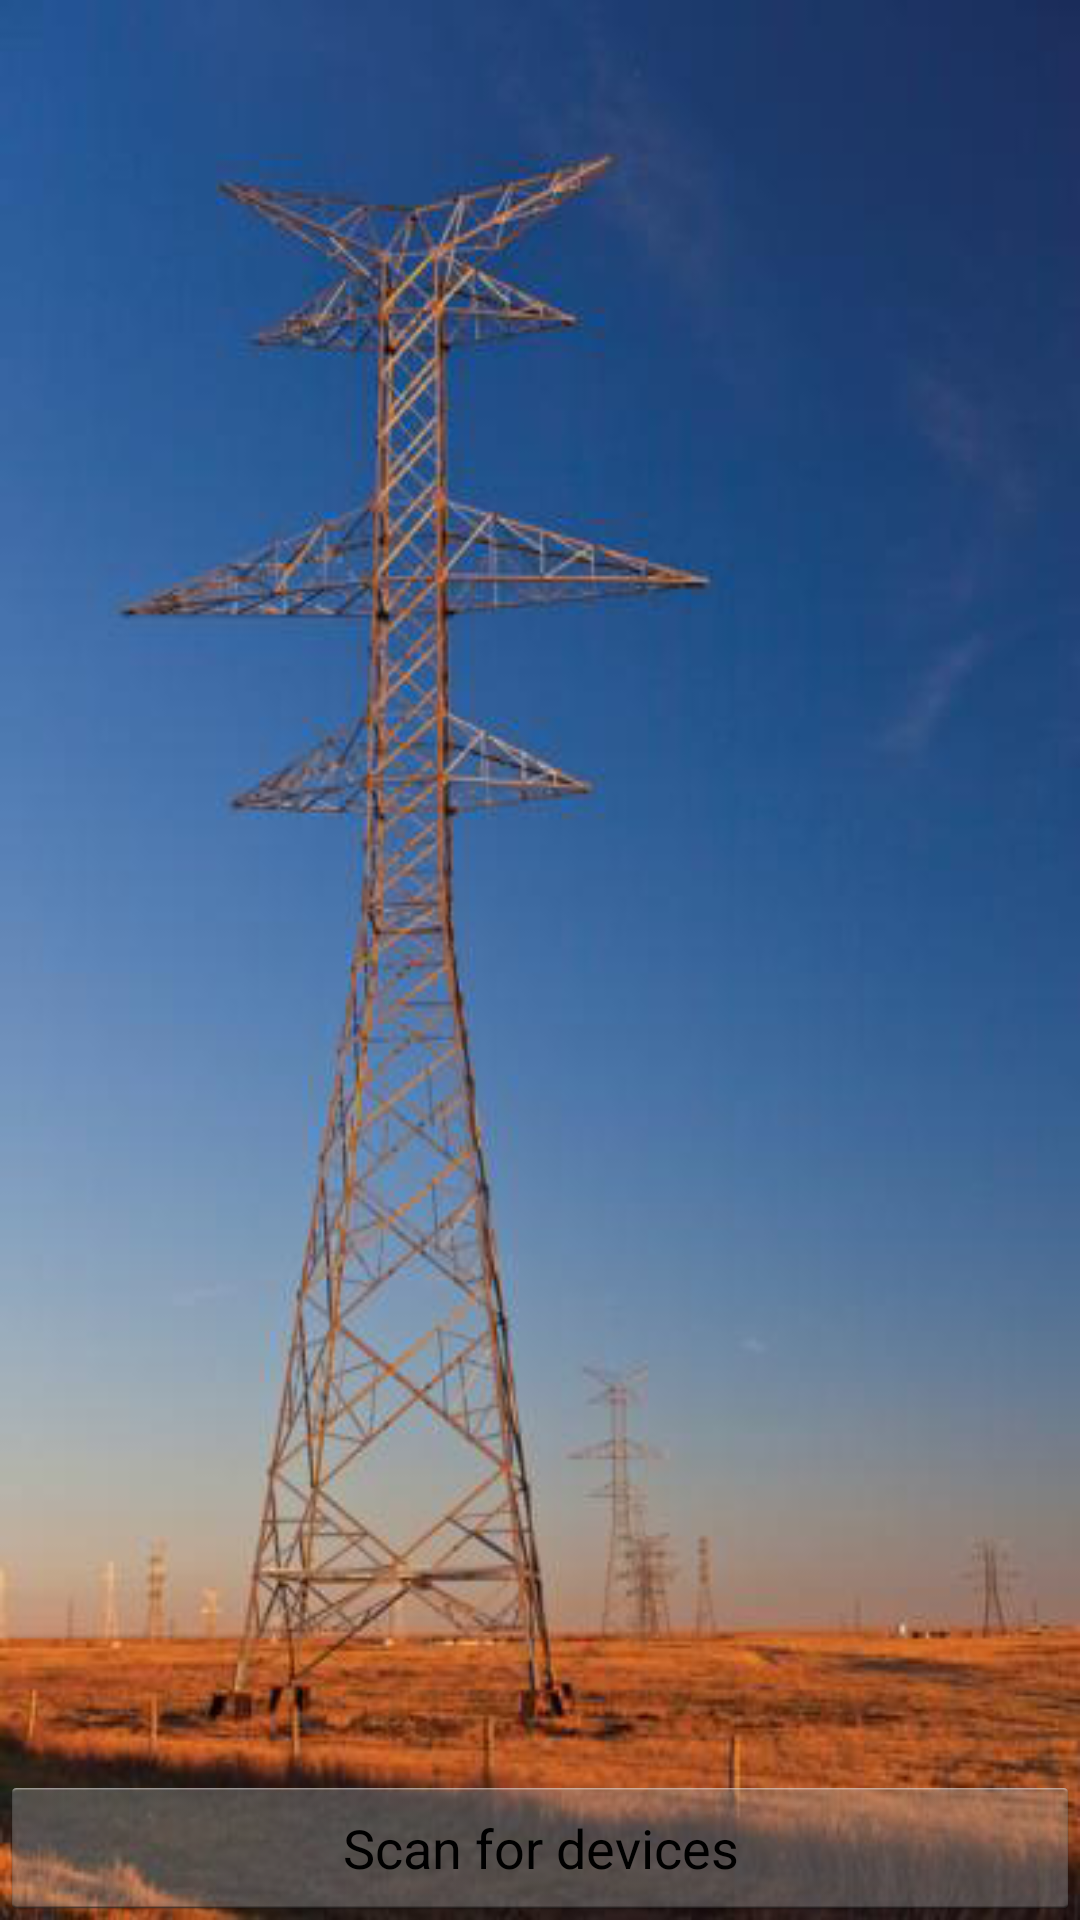

The Android layout XML behind this screen, and the referenced resources:
<!-- AndroidManifest.xml: activity theme android:Theme.Holo.Light -->
<!-- res/layout/device_list.xml -->
<?xml version="1.0" encoding="utf-8"?>
<LinearLayout xmlns:android="http://schemas.android.com/apk/res/android"
    android:orientation="vertical"
    android:layout_width="fill_parent"
    android:background="@drawable/pole"
    android:layout_height="fill_parent"
    >
    <TextView android:id="@+id/title_paired_devices"
        android:layout_width="fill_parent"
        android:layout_height="wrap_content"
        android:text="Paired Devices"
        android:visibility="gone"
        android:background="#666"
        android:textColor="#fff"
        android:paddingLeft="5dp"
    />

    <ListView
        android:id="@+id/paired_devices"
        android:layout_width="fill_parent"
        android:layout_height="wrap_content"
        android:layout_marginTop="0dp"
        android:layout_weight="1"
        android:drawSelectorOnTop="true"
        android:stackFromBottom="true" />

    <TextView android:id="@+id/title_new_devices"
        android:layout_width="fill_parent"
        android:layout_height="wrap_content"
        android:text="Other Available Devices"
        android:visibility="gone"
        android:background="#666"
        android:textColor="#fff"
        android:paddingLeft="5dp"
    />

    <ListView
        android:id="@+id/new_devices"
        android:layout_width="fill_parent"
        android:layout_height="wrap_content"
        android:layout_marginTop="0dp"
        android:layout_weight="2"
        android:stackFromBottom="true" />

    <Button
        android:id="@+id/button_scan"
        android:layout_width="fill_parent"
        android:layout_height="wrap_content"
        android:text="Scan for devices" />

</LinearLayout>
<!-- resources referenced by this layout -->
<resources>
  <!-- drawable pole: png bitmap (drawable, 221499 bytes) -->
</resources>
